2-way image classification set "trafic-dataset" from GitHub (xtung6121/detection-instruction-using-extraction-feature); label vocabulary: malware, normal.

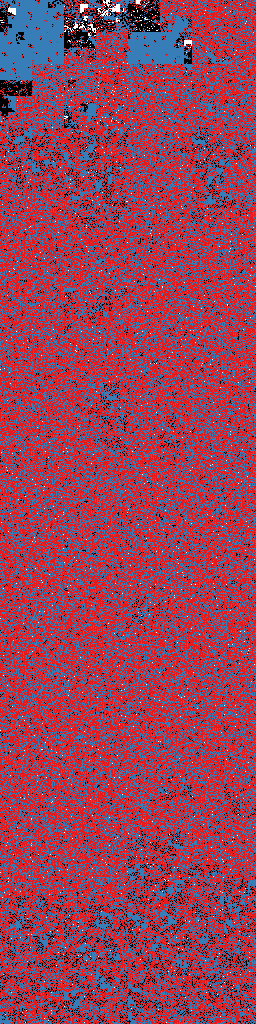
Label: malware

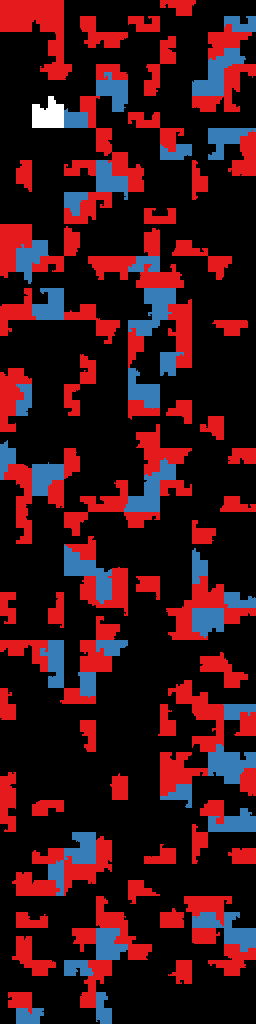
Label: normal

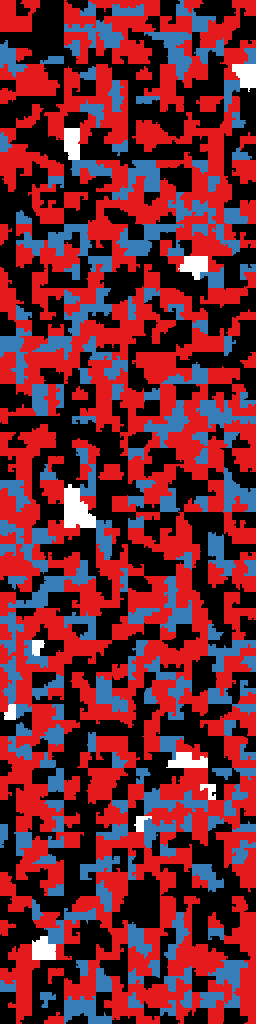
Label: normal

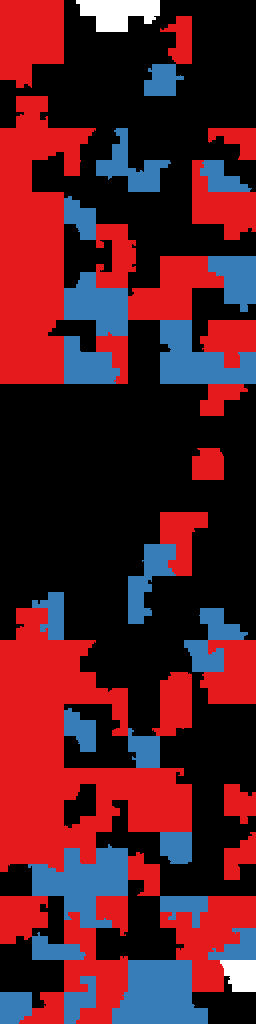
Label: normal

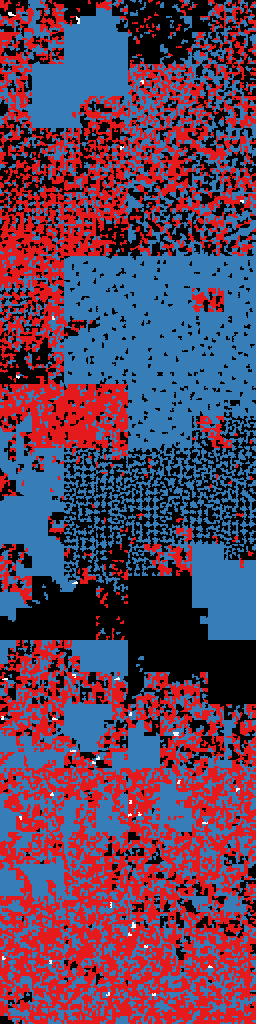
Label: malware

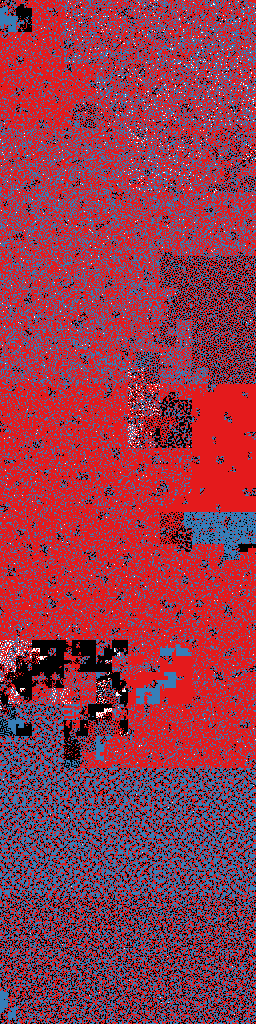
Label: malware
